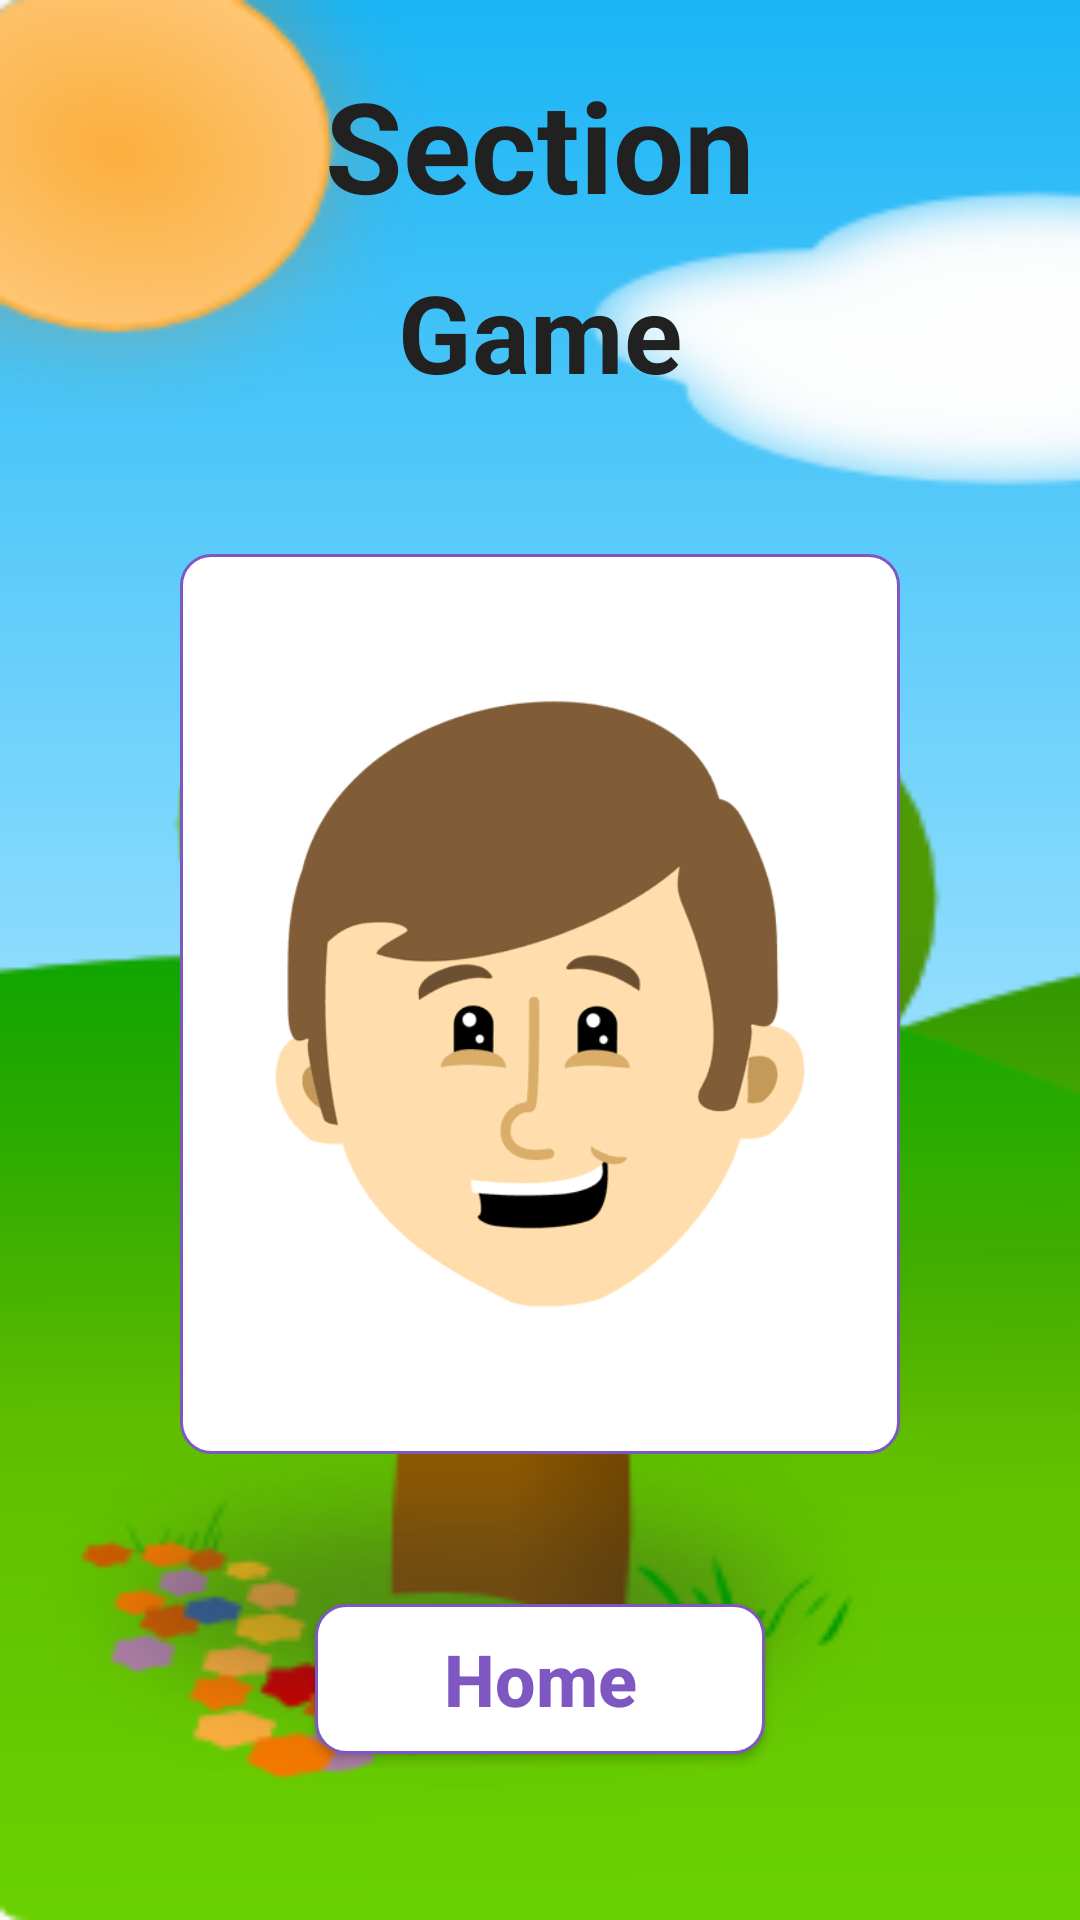

Here is an Android app screen rendered from its layout file. Give the layout XML and the strings, colors and styles it references.
<!-- AndroidManifest.xml: application theme AppTheme -->
<!-- res/layout/activity_score_manager.xml -->
<?xml version="1.0" encoding="utf-8"?>
<LinearLayout xmlns:android="http://schemas.android.com/apk/res/android"
    xmlns:app="http://schemas.android.com/apk/res-auto"
    xmlns:tools="http://schemas.android.com/tools"
    android:layout_width="match_parent"
    android:layout_height="match_parent"
    android:orientation="vertical"
    android:background="@drawable/bg3"
    tools:context=".ScoreManager">

    <TextView
        android:id="@+id/txtSection"
        android:layout_width="wrap_content"
        android:layout_height="wrap_content"
        android:layout_gravity="center_horizontal"
        android:gravity="center"
        android:layout_marginTop="20dp"
        android:text="Section"
        android:textColor="@color/Black"
        android:textSize="42dp"
        android:textStyle="bold" />

    <TextView
        android:id="@+id/txtGame"
        android:layout_width="wrap_content"
        android:layout_height="wrap_content"
        android:layout_gravity="center_horizontal"
        android:gravity="center"
        android:layout_marginTop="10dp"
        android:text="Game"
        android:textColor="@color/Black"
        android:textSize="36dp"
        android:textStyle="bold" />

    <ImageView
        android:id="@+id/imgStar"
        android:layout_width="match_parent"
        android:layout_marginTop="50dp"
        android:layout_height="300dp"
        android:layout_marginStart="60dp"
        android:layout_marginEnd="60dp"
        android:layout_marginBottom="35dp"
        android:background="@drawable/rounded_button_3"
        android:padding="10dp"
        android:scaleType="centerInside"
        app:srcCompat="@drawable/headtest" />

    <Button
        android:id="@+id/back"
        android:layout_width="150dp"
        android:layout_height="50dp"
        android:layout_gravity="center"
        android:layout_marginTop="15dp"
        android:layout_marginBottom="15dp"
        android:onClick="onHomeClick"
        android:background="@drawable/rounded_button_3"
        android:text="Home"
        android:textColor="@color/DeepPurple"
        android:textSize="24dp"
        android:textAllCaps="false"
        android:textStyle="bold" />

</LinearLayout>
<!-- resources referenced by this layout -->
<resources>
  <color name="Black">#212121</color>
  <color name="DeepPurple">#7e57c2</color>
  <!-- drawable bg3: png bitmap (drawable, 39340 bytes) -->
  <!-- drawable headtest: png bitmap (drawable-v24, 9331 bytes) -->
  <!-- drawable rounded_button_3 (drawable) -->
  <?xml version="1.0" encoding="utf-8"?>
  <shape
      xmlns:android="http://schemas.android.com/apk/res/android">
  
      <stroke android:width="1dp"
          android:color="@color/DeepPurple"/>
  
      <corners
          android:radius="10dp" />
  
      <padding
          android:left="1dp"
          android:right="1dp"
          android:top="1dp"
          android:bottom="1dp"/>
  
      <solid android:color="#ffffff"/>
  </shape>
  <style name="AppTheme" parent="Theme.AppCompat.Light.DarkActionBar">
          
          <item name="colorPrimary">@color/colorPrimary</item>
          <item name="colorPrimaryDark">@color/colorPrimaryDark</item>
          <item name="colorAccent">@color/colorAccent</item>
      </style>
  <color name="colorPrimary">#6200EE</color>
  <color name="colorPrimaryDark">#3700B3</color>
  <color name="colorAccent">#03DAC5</color>
</resources>
